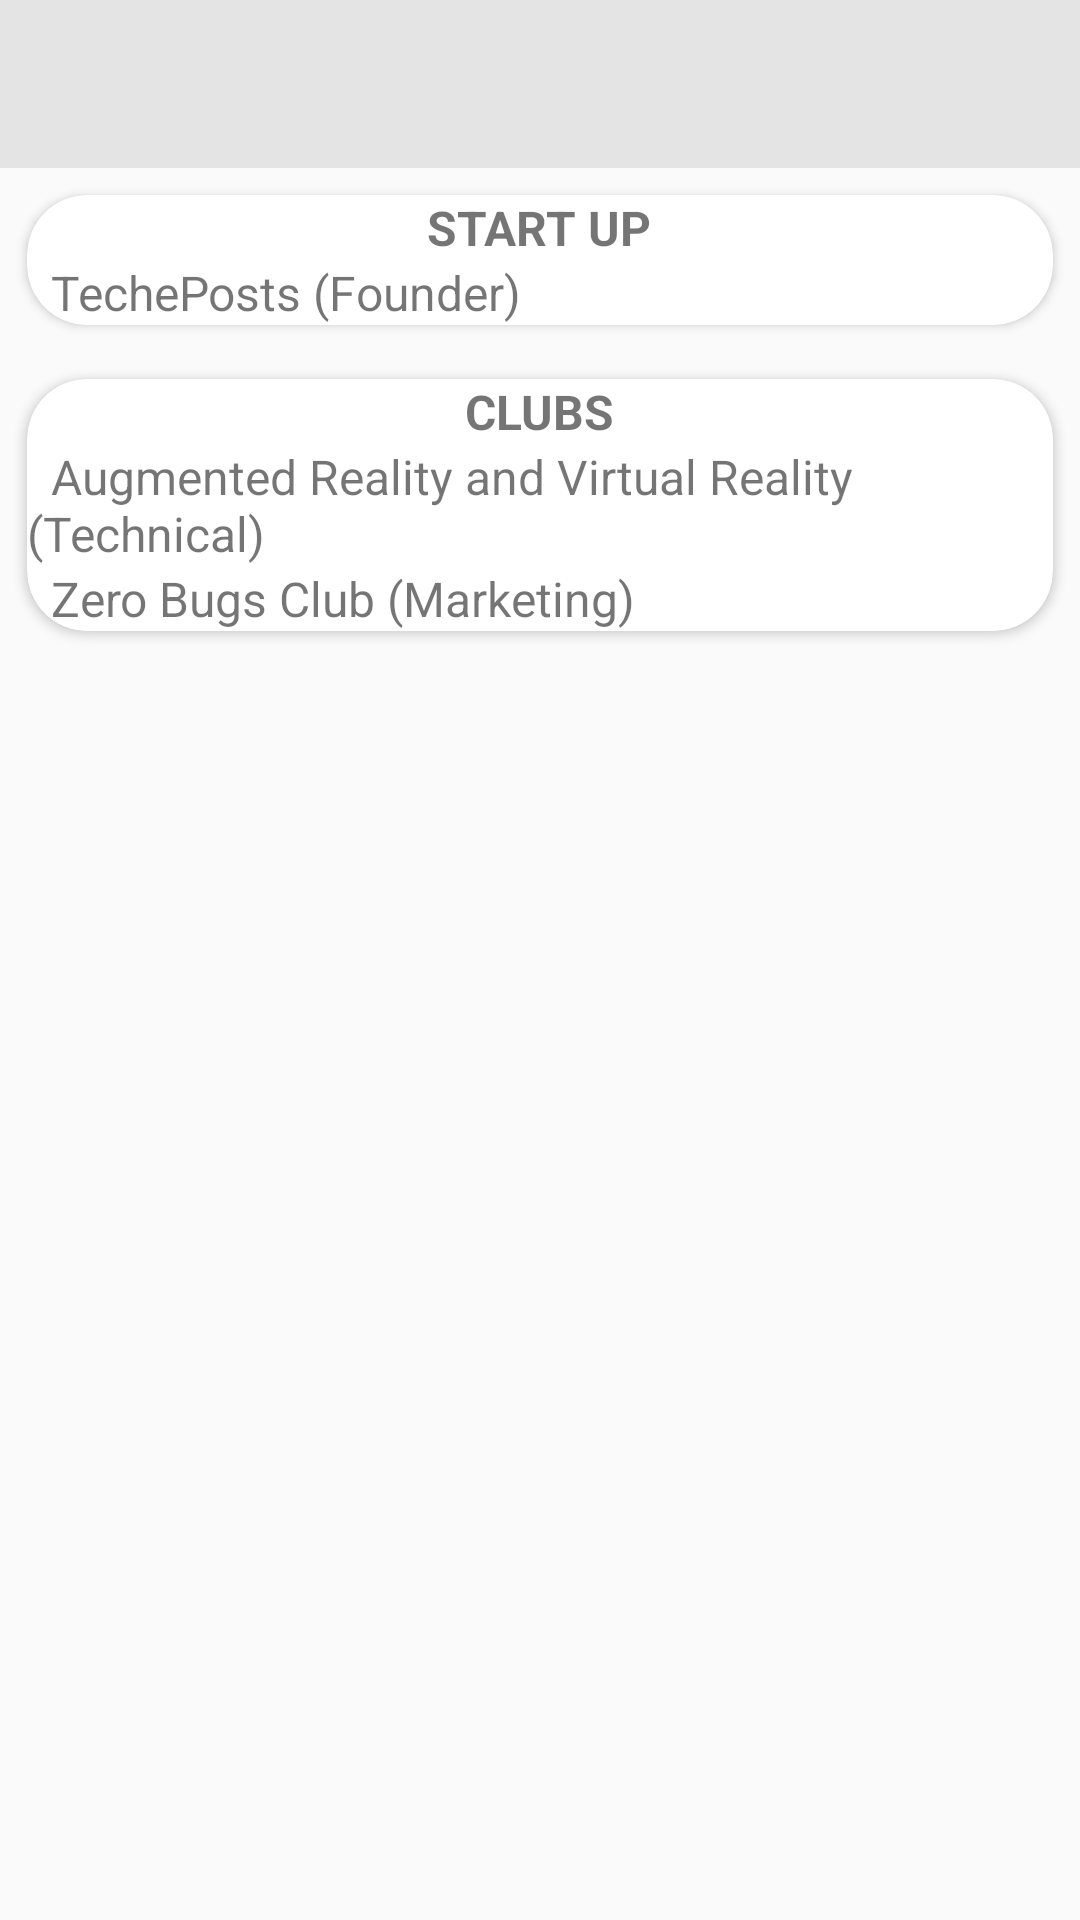

This screen was rendered from an Android layout file. Write that file and the resources it references.
<!-- AndroidManifest.xml: application theme Theme.ShreyasPortfolio -->
<!-- res/layout/activity_work.xml -->
<?xml version="1.0" encoding="utf-8"?>
<LinearLayout
    xmlns:android="http://schemas.android.com/apk/res/android"
    xmlns:app="http://schemas.android.com/apk/res-auto"
    xmlns:tools="http://schemas.android.com/tools"
    android:layout_width="match_parent"
    android:layout_height="match_parent"
    android:orientation="vertical"
    tools:context=".WorkActivity">

    <com.google.android.material.appbar.AppBarLayout
        android:layout_width="match_parent"
        android:layout_height="wrap_content">
        <androidx.appcompat.widget.Toolbar
            android:id="@+id/toolbar"
            android:layout_width="match_parent"
            android:layout_height="wrap_content"
            android:background="#E4E4E4" />

    </com.google.android.material.appbar.AppBarLayout>
    <androidx.cardview.widget.CardView
        android:layout_width="match_parent"
        android:layout_height="wrap_content"
        android:elevation="5dp"
        app:cardCornerRadius="20dp"
        android:layout_margin="9dp">
        <LinearLayout
            android:layout_width="match_parent"
            android:layout_height="wrap_content"
            android:orientation="vertical">
            <TextView
                android:layout_width="wrap_content"
                android:layout_height="wrap_content"
                android:textStyle="bold"
                android:textSize="16dp"
                android:layout_gravity="center_horizontal"
                android:textAllCaps="true"
                android:text="Start Up">

            </TextView>
            <TextView
                android:layout_width="match_parent"
                android:layout_height="wrap_content"
                android:layout_gravity="center_horizontal"
                android:text="  TechePosts (Founder)"
                android:textSize="16dp">

            </TextView>


        </LinearLayout>
    </androidx.cardview.widget.CardView>
    <androidx.cardview.widget.CardView
        android:layout_width="match_parent"
        android:layout_height="wrap_content"
        android:elevation="5dp"
        app:cardCornerRadius="20dp"
        android:layout_margin="9dp">
        <LinearLayout
            android:layout_width="match_parent"
            android:layout_height="wrap_content"
            android:orientation="vertical">
            <TextView
                android:layout_width="wrap_content"
                android:layout_height="wrap_content"
                android:textStyle="bold"
                android:textSize="16dp"
                android:layout_gravity="center_horizontal"
                android:textAllCaps="true"
                android:text="Clubs">

            </TextView>
            <TextView
                android:layout_width="match_parent"
                android:layout_height="wrap_content"
                android:layout_gravity="center_horizontal"
                android:text="  Augmented Reality and Virtual Reality (Technical)"
                android:textSize="16dp">

            </TextView>
            <TextView
                android:layout_width="match_parent"
                android:layout_height="wrap_content"
                android:layout_gravity="center_horizontal"
                android:text="  Zero Bugs Club (Marketing)"
                android:textSize="16dp">

            </TextView>


        </LinearLayout>
    </androidx.cardview.widget.CardView>

</LinearLayout>
<!-- resources referenced by this layout -->
<resources>
  <style name="Theme.ShreyasPortfolio" parent="Base.Theme.ShreyasPortfolio" />
  <style name="Base.Theme.ShreyasPortfolio" parent="Theme.AppCompat.Light.NoActionBar">
          
          
      </style>
</resources>
